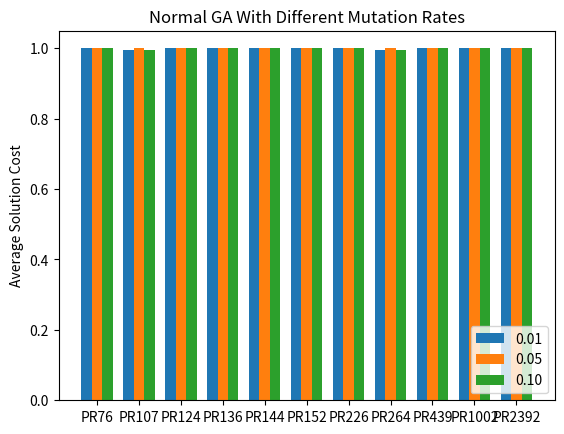

Generate this figure with matplotlib: (Note: this script raises an exception after producing the figure.)
import matplotlib.pyplot as plt
import numpy as np
from matplotlib.ticker import PercentFormatter
import math
import scipy

def graphs():
    datasets = ("PR76", "PR107", "PR124", "PR136", "PR144", "PR152", "PR226", "PR264", "PR439", "PR1002", "PR2392")
    means = {
        '0.01': (1,	0.996078431,	1,	1,	1,	1,	1,	0.995420867, 1, 1, 1),
        '0.05': (1,	1,	1,	1,	1,	1,	1,	1, 1, 1, 1),
        '0.10': (1,	0.996078431,	1,	1,	1,	1,	1,	0.995420867, 1, 1, 1),
    }

    x = np.arange(len(datasets))
    width = 0.25
    multiplier = 0

    fig = plt.figure()
    ax = fig.add_subplot(1, 1, 1)
    for attribute, measurement in means.items():
        offset = width * multiplier
        rects = ax.bar(x + offset, measurement, width, tick_label="test", label=attribute)
        multiplier += 1
    ax.set_title("Normal GA With Different Mutation Rates")
    ax.legend(loc="lower right")
    ax.set_xticks(x + width, datasets)
    ax.set_ylabel("Average Solution Cost")
    plt.show()

    datasets = ("PR76", "PR107", "PR124", "PR136", "PR144", "PR152", "PR226", "PR264", "PR439", "PR1002", "PR2392")
    means = {
        '0.01': (1,	0.996078431,	1,	1,	1,	1,	1,	0.995420867),
        '0.05': (1,	1,	1,	1,	1,	1,	1,	1),
        '0.10': (1,	0.996078431,	1,	1,	1,	1,	1,	0.995420867),
    }

    x = np.arange(len(datasets))
    width = 0.25
    multiplier = 0

    fig = plt.figure()
    ax = fig.add_subplot(1, 1, 1)
    for attribute, measurement in means.items():
        offset = width * multiplier
        rects = ax.bar(x + offset, measurement, width, tick_label="test", label=attribute)
        multiplier += 1
    ax.set_title("CRISPR GA With Different Mutation Rates")
    ax.legend(loc="lower right")
    ax.set_xticks(x + width, datasets)
    ax.set_ylabel("Average Solution Cost")
    plt.show()

    datasets = ("PR76", "PR107", "PR124", "PR136", "PR144", "PR152", "PR226", "PR264", "PR439", "PR1002", "PR2392")
    means = {
        'Normal GA': (1,	0.996078431,	1,	1,	1,	1,	1,	0.995420867),
        'CRISPR GA': (1,	1,	1,	1,	1,	1,	1,	1),
    }

    x = np.arange(len(datasets))
    width = 0.25
    multiplier = 0

    fig = plt.figure()
    ax = fig.add_subplot(1, 1, 1)
    for attribute, measurement in means.items():
        offset = width * multiplier
        rects = ax.bar(x + offset, measurement, width, tick_label="test", label=attribute)
        multiplier += 1
    ax.set_title("Normal GA vs CRISPR GA")
    ax.legend(loc="lower right")
    ax.set_xticks(x + width, datasets)
    ax.set_ylabel("Average Solution Cost / Optimal Cost")
    plt.show()


    cities = [76, 107, 124, 136, 144, 152, 226, 264, 439, 1002, 2392]
    ga_times = [76, 107, 124, 136, 144, 152, 226, 264, 439, 1002, 2392]
    crispr_times = [76, 107, 124, 136, 144, 152, 226, 264, 439, 1002, 2392]

    fig = plt.figure()
    ax = fig.add_subplot(1, 1, 1)
    ax.plot(cities, ga_times, color='tab:blue', label='Normal GA')
    ax.plot(cities, crispr_times, color='tab:red', label='CRISPR GA')
    ax.set_title("Normal GA vs CRISPR GA")
    ax.legend()
    ax.ticklabel_format(style="plain")
    ax.set_xlabel("# of Cities")
    ax.set_ylabel("Average Runtime in Milliseconds")
    plt.show()

def stats():

    print("PR76")

    pr76_ga_costs = [309, 309, 309, 309, 309, 309, 309, 309, 309, 309, 309, 309, 309, 309, 309, 309, 309, 309, 309, 309]
    pr76_crispr_costs = [309, 309, 309, 309, 309, 309, 309, 309, 309, 309, 309, 309, 309, 309, 309, 309, 309, 309, 309, 309]

    print("GA Median")
    print(np.var(pr76_ga_costs))

    print("CRISPR Median")
    print(np.var(pr76_crispr_costs))

    print("GA vs CRISPR")
    print("%.10f (%.10f)" % scipy.stats.kruskal(pr76_ga_costs, pr76_crispr_costs))

    print("\nPR107")

    pr107_ga_costs = [309, 309, 309, 309, 309, 309, 309, 309, 309, 309, 309, 309, 309, 309, 309, 309, 309, 309, 309, 309]
    pr107_crispr_costs = [309, 309, 309, 309, 309, 309, 309, 309, 309, 309, 309, 309, 309, 309, 309, 309, 309, 309, 309, 309]

    print("GA Median")
    print(np.var(pr107_ga_costs))

    print("CRISPR Median")
    print(np.var(pr107_crispr_costs))

    print("GA vs CRISPR")
    print("%.10f (%.10f)" % scipy.stats.kruskal(pr107_ga_costs, pr107_crispr_costs))

    print("\nPR124")

    pr124_ga_costs = [309, 309, 309, 309, 309, 309, 309, 309, 309, 309, 309, 309, 309, 309, 309, 309, 309, 309, 309, 309]
    pr124_crispr_costs = [309, 309, 309, 309, 309, 309, 309, 309, 309, 309, 309, 309, 309, 309, 309, 309, 309, 309, 309, 309]

    print("GA Median")
    print(np.var(pr124_ga_costs))

    print("CRISPR Median")
    print(np.var(pr124_crispr_costs))

    print("GA vs CRISPR")
    print("%.10f (%.10f)" % scipy.stats.kruskal(pr124_ga_costs, pr124_crispr_costs))

    print("\nPR136")

    pr136_ga_costs = [309, 309, 309, 309, 309, 309, 309, 309, 309, 309, 309, 309, 309, 309, 309, 309, 309, 309, 309, 309]
    pr136_crispr_costs = [309, 309, 309, 309, 309, 309, 309, 309, 309, 309, 309, 309, 309, 309, 309, 309, 309, 309, 309, 309]

    print("GA Median")
    print(np.var(pr136_ga_costs))

    print("CRISPR Median")
    print(np.var(pr136_crispr_costs))

    print("GA vs CRISPR")
    print("%.10f (%.10f)" % scipy.stats.kruskal(pr136_ga_costs, pr136_crispr_costs))

    print("\nPR144")

    pr144_ga_costs = [309, 309, 309, 309, 309, 309, 309, 309, 309, 309, 309, 309, 309, 309, 309, 309, 309, 309, 309, 309]
    pr144_crispr_costs = [309, 309, 309, 309, 309, 309, 309, 309, 309, 309, 309, 309, 309, 309, 309, 309, 309, 309, 309, 309]

    print("GA Median")
    print(np.var(pr144_ga_costs))

    print("CRISPR Median")
    print(np.var(pr144_crispr_costs))

    print("GA vs CRISPR")
    print("%.10f (%.10f)" % scipy.stats.kruskal(pr144_ga_costs, pr144_crispr_costs))

    print("\nPR152")

    pr152_ga_costs = [309, 309, 309, 309, 309, 309, 309, 309, 309, 309, 309, 309, 309, 309, 309, 309, 309, 309, 309, 309]
    pr152_crispr_costs = [309, 309, 309, 309, 309, 309, 309, 309, 309, 309, 309, 309, 309, 309, 309, 309, 309, 309, 309, 309]

    print("GA Median")
    print(np.var(pr152_ga_costs))

    print("CRISPR Median")
    print(np.var(pr152_crispr_costs))

    print("GA vs CRISPR")
    print("%.10f (%.10f)" % scipy.stats.kruskal(pr152_ga_costs, pr152_crispr_costs))

    print("\nPR226")

    pr226_ga_costs = [309, 309, 309, 309, 309, 309, 309, 309, 309, 309, 309, 309, 309, 309, 309, 309, 309, 309, 309, 309]
    pr226_crispr_costs = [309, 309, 309, 309, 309, 309, 309, 309, 309, 309, 309, 309, 309, 309, 309, 309, 309, 309, 309, 309]

    print("GA Median")
    print(np.var(pr226_ga_costs))

    print("CRISPR Median")
    print(np.var(pr226_crispr_costs))

    print("GA vs CRISPR")
    print("%.10f (%.10f)" % scipy.stats.kruskal(pr226_ga_costs, pr226_crispr_costs))

    print("\nPR264")

    pr264_ga_costs = [309, 309, 309, 309, 309, 309, 309, 309, 309, 309, 309, 309, 309, 309, 309, 309, 309, 309, 309, 309]
    pr264_crispr_costs = [309, 309, 309, 309, 309, 309, 309, 309, 309, 309, 309, 309, 309, 309, 309, 309, 309, 309, 309, 309]

    print("GA Median")
    print(np.var(pr264_ga_costs))

    print("CRISPR Median")
    print(np.var(pr264_crispr_costs))

    print("GA vs CRISPR")
    print("%.10f (%.10f)" % scipy.stats.kruskal(pr264_ga_costs, pr264_crispr_costs))

    print("\nPR439")

    pr439_ga_costs = [309, 309, 309, 309, 309, 309, 309, 309, 309, 309, 309, 309, 309, 309, 309, 309, 309, 309, 309, 309]
    pr439_crispr_costs = [309, 309, 309, 309, 309, 309, 309, 309, 309, 309, 309, 309, 309, 309, 309, 309, 309, 309, 309, 309]

    print("GA Median")
    print(np.var(pr439_ga_costs))

    print("CRISPR Median")
    print(np.var(pr439_crispr_costs))

    print("GA vs CRISPR")
    print("%.10f (%.10f)" % scipy.stats.kruskal(pr439_ga_costs, pr439_crispr_costs))

    print("\nPR1002")

    pr1002_ga_costs = [309, 309, 309, 309, 309, 309, 309, 309, 309, 309, 309, 309, 309, 309, 309, 309, 309, 309, 309, 309]
    pr1002_crispr_costs = [309, 309, 309, 309, 309, 309, 309, 309, 309, 309, 309, 309, 309, 309, 309, 309, 309, 309, 309, 309]

    print("GA Median")
    print(np.var(pr1002_ga_costs))

    print("CRISPR Median")
    print(np.var(pr1002_crispr_costs))

    print("GA vs CRISPR")
    print("%.10f (%.10f)" % scipy.stats.kruskal(pr1002_ga_costs, pr1002_crispr_costs))

    print("\nPR2392")

    pr2392_ga_costs = [309, 309, 309, 309, 309, 309, 309, 309, 309, 309, 309, 309, 309, 309, 309, 309, 309, 309, 309, 309]
    pr2392_crispr_costs = [309, 309, 309, 309, 309, 309, 309, 309, 309, 309, 309, 309, 309, 309, 309, 309, 309, 309, 309, 309]

    print("GA Median")
    print(np.var(pr2392_ga_costs))

    print("CRISPR Median")
    print(np.var(pr2392_crispr_costs))

    print("GA vs CRISPR")
    print("%.10f (%.10f)" % scipy.stats.kruskal(pr2392_ga_costs, pr2392_crispr_costs))


if __name__ == '__main__':
    graphs()
    stats()